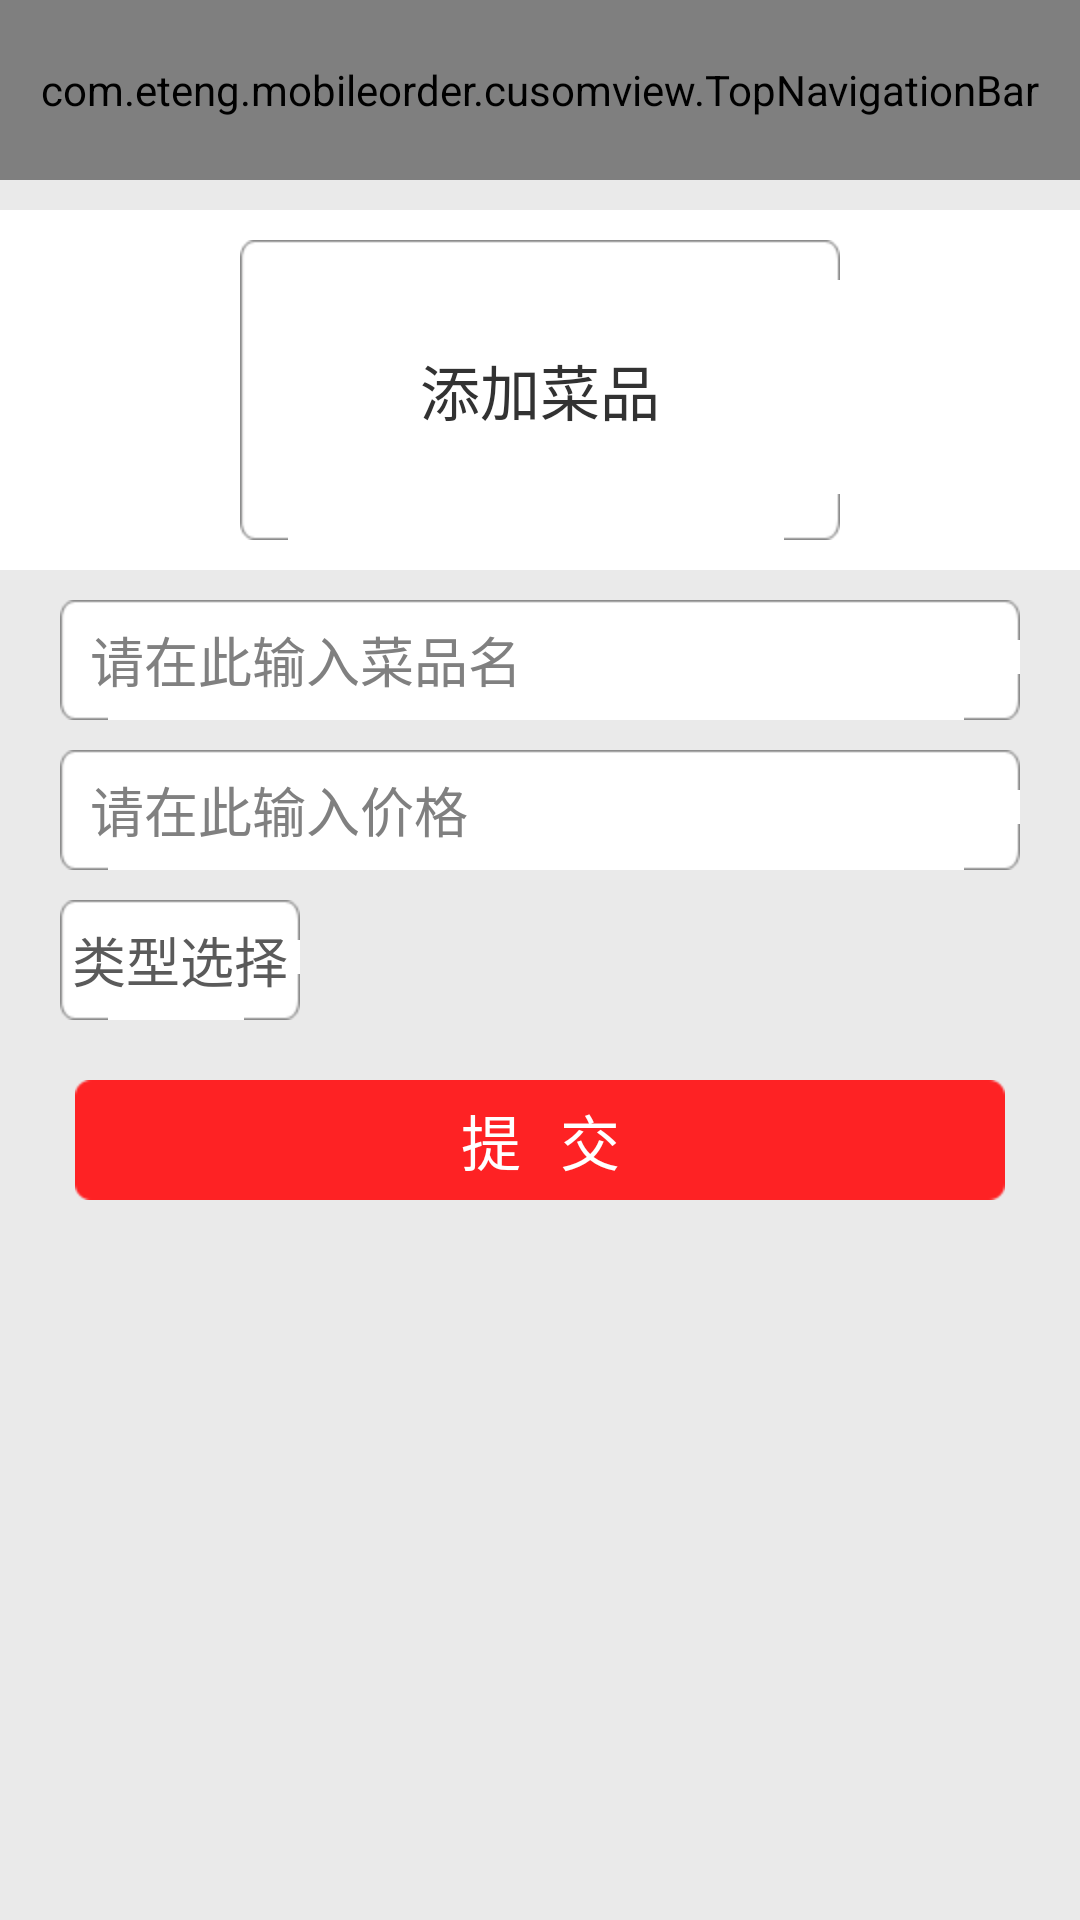

Android layout source for this screen:
<!-- AndroidManifest.xml: application theme AppBaseTheme -->
<!-- res/layout/setting_dish_upload_layout.xml -->
<?xml version="1.0" encoding="utf-8"?>
<LinearLayout xmlns:android="http://schemas.android.com/apk/res/android"
    android:layout_width="match_parent"
    android:layout_height="match_parent"
    android:background="@color/GENERAL_VIEW_BG_COLOR"
    android:orientation="vertical" >

    <com.eteng.mobileorder.cusomview.TopNavigationBar
        android:id="@+id/general_navi_view"
        android:layout_width="match_parent"
        android:layout_height="60dp" />

    <LinearLayout
        android:layout_width="match_parent"
        android:layout_height="wrap_content"
        android:layout_marginTop="10dp"
        android:background="@color/COLOR_WHITE"
        android:orientation="vertical" >

        <FrameLayout
            android:layout_width="200dp"
            android:layout_height="100dp"
            android:layout_gravity="center"
            android:layout_marginBottom="10dp"
            android:layout_marginTop="10dp"
            android:background="@drawable/general_edit_corner_bg"
            android:orientation="vertical" >

            <TextView
                android:id="@+id/camera_preview_back_view"
                android:layout_width="match_parent"
                android:layout_height="match_parent"
                android:layout_gravity=""
                android:gravity="center"
                android:text="@string/add_new_dish_text"
                android:textSize="20sp" />

            <ImageButton
                android:id="@+id/add_camera_preview_img"
                android:layout_width="match_parent"
                android:layout_height="match_parent"
                android:background="@android:color/transparent"
                android:contentDescription="@string/test_text"
                android:gravity="center" />
        </FrameLayout>
    </LinearLayout>

    <EditText
        android:id="@+id/dish_name_edit_view"
        android:layout_width="match_parent"
        android:layout_height="40dp"
        android:layout_marginLeft="20dp"
        android:layout_marginRight="20dp"
        android:layout_marginTop="10dp"
        android:background="@drawable/general_edit_corner_bg"
        android:hint="@string/dish_name_edit_prompt"
        android:inputType="text"
        android:paddingLeft="10dp"
        android:textColor="@color/GENERAL_TEXT_COLOR" >
    </EditText>

    <EditText
        android:id="@+id/dish_price_edit_view"
        android:layout_width="match_parent"
        android:layout_height="40dp"
        android:layout_marginLeft="20dp"
        android:layout_marginRight="20dp"
        android:layout_marginTop="10dp"
        android:background="@drawable/general_edit_corner_bg"
        android:hint="@string/dish_price_edit_prompt"
        android:inputType="number"
        android:paddingLeft="10dp"
        android:textColor="@color/GENERAL_TEXT_COLOR" >
    </EditText>

    <Button
        android:id="@+id/category_type_selector"
        android:layout_width="wrap_content"
        android:layout_height="40dp"
        android:layout_marginLeft="20dp"
        android:layout_marginTop="10dp"
        android:background="@drawable/general_edit_corner_bg"
        android:text="@string/dish_category_choice"
        android:textColor="@color/GENERAL_TEXT_COLOR" />

    <Button
        android:id="@+id/general_commit_btn"
        android:layout_width="match_parent"
        android:layout_height="40dp"
        android:layout_marginLeft="25dp"
        android:layout_marginRight="25dp"
        android:layout_marginTop="20dp"
        android:background="@drawable/general_corner_small_frame_selector"
        android:text="@string/camera_commit"
        android:textColor="@color/COLOR_WHITE"
        android:textSize="20sp" />

</LinearLayout>
<!-- resources referenced by this layout -->
<resources>
  <color name="COLOR_WHITE">#FFFFFF</color>
  <color name="GENERAL_TEXT_COLOR">#5A5A5A</color>
  <color name="GENERAL_VIEW_BG_COLOR">#EAEAEA</color>
  <!-- drawable general_corner_small_frame_selector (drawable) -->
  <?xml version="1.0" encoding="utf-8"?>
  <selector xmlns:android="http://schemas.android.com/apk/res/android">
  
      <item android:drawable="@drawable/general_corner_small_frame_normal" android:state_focused="false" android:state_pressed="false" android:state_selected="false"/>
      <item android:drawable="@drawable/general_corner_small_frame_focus" android:state_focused="false" android:state_pressed="false" android:state_selected="true"/>
      
      <item android:drawable="@drawable/general_corner_small_frame_focus" android:state_focused="true" android:state_pressed="false" android:state_selected="false"/>
      <item android:drawable="@drawable/general_corner_small_frame_focus" android:state_focused="true" android:state_pressed="false" android:state_selected="true"/>
      
      <item android:drawable="@drawable/general_corner_small_frame_focus" android:state_pressed="true" android:state_selected="true"/>
      <item android:drawable="@drawable/general_corner_small_frame_focus" android:state_pressed="true"/>
  
  </selector>
  <string name="add_new_dish_text">添加菜品</string>
  <string name="camera_commit">提   交</string>
  <string name="dish_category_choice">类型选择</string>
  <string name="dish_name_edit_prompt">请在此输入菜品名</string>
  <string name="dish_price_edit_prompt">请在此输入价格</string>
  <string name="test_text">测试文字</string>
  <style name="AppBaseTheme" parent="@android:style/Theme.Holo.Light.NoActionBar" />
</resources>
